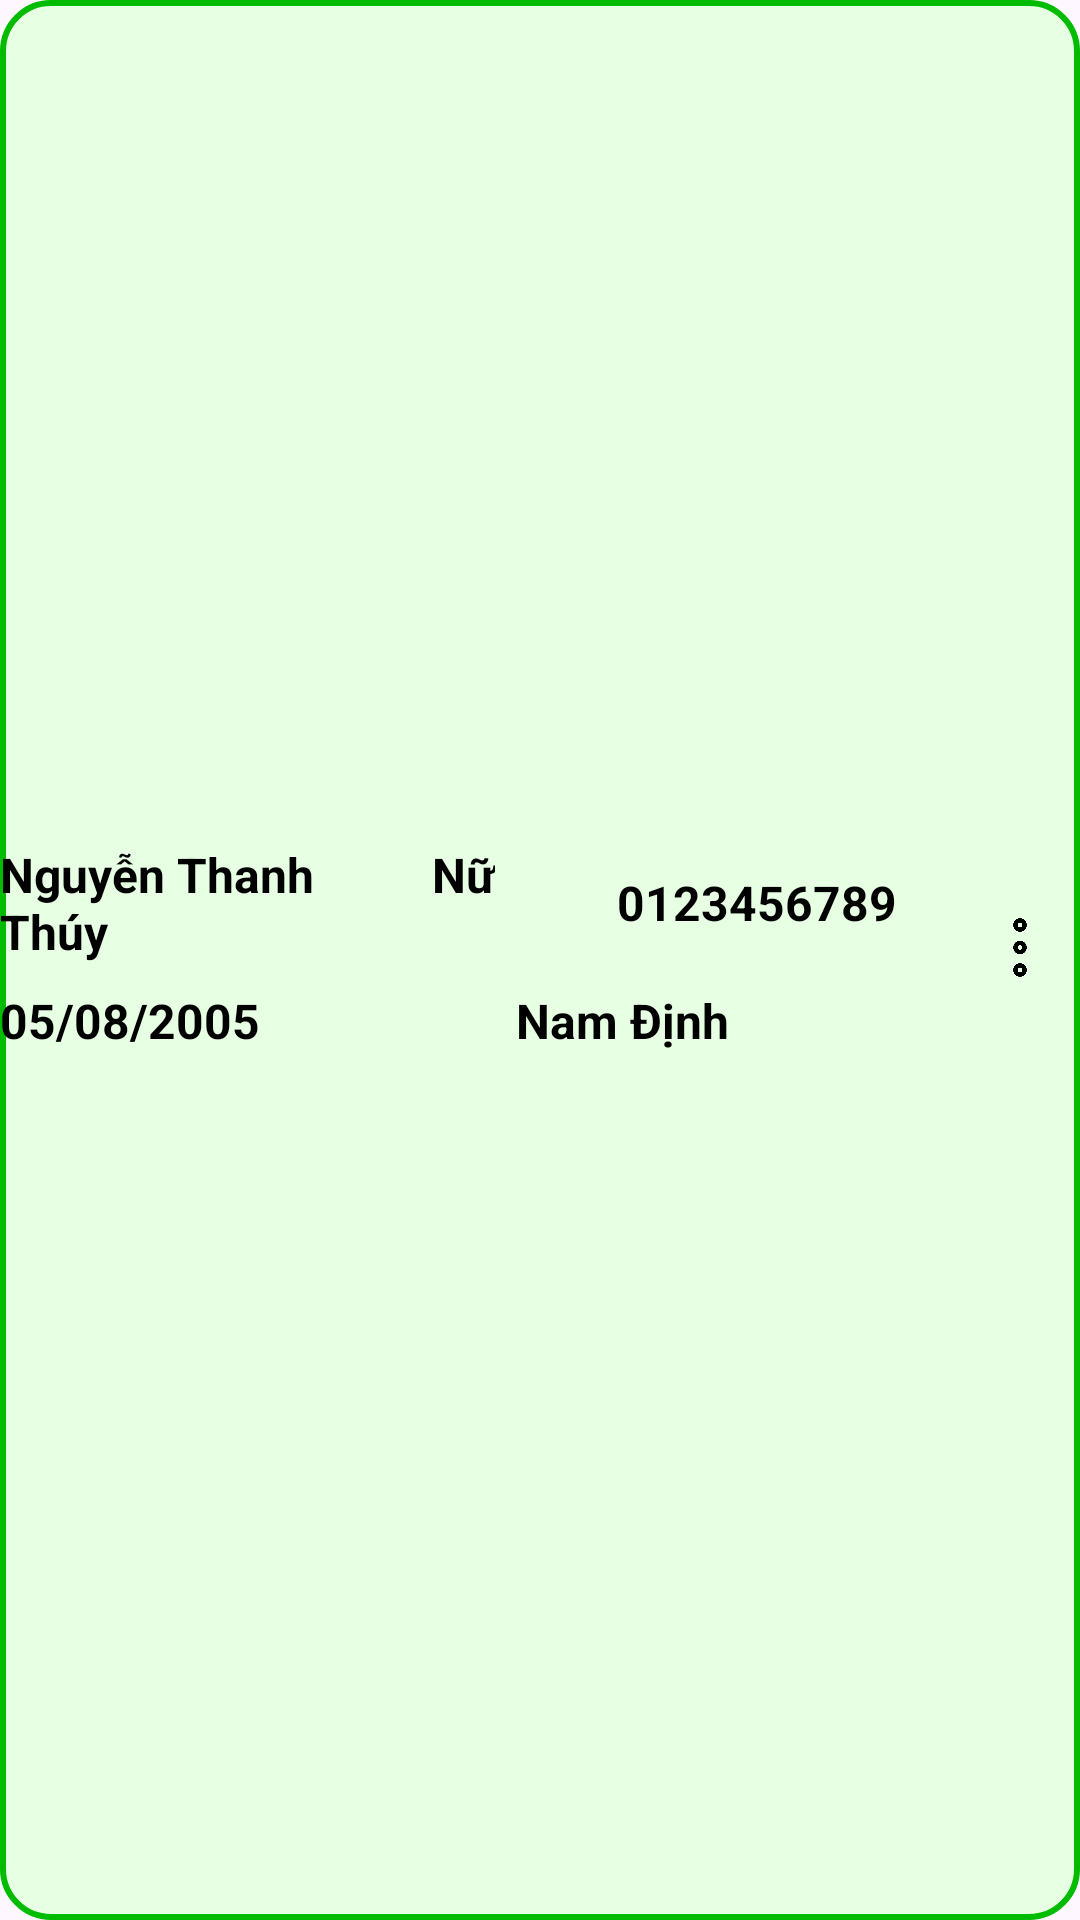

Here is an Android app screen rendered from its layout file. Give the layout XML and the strings, colors and styles it references.
<!-- AndroidManifest.xml: application theme Theme.LoginCustomer -->
<!-- res/layout/qlphongtro_item_person_inroom.xml -->
<?xml version="1.0" encoding="utf-8"?>
<LinearLayout xmlns:android="http://schemas.android.com/apk/res/android"
    android:layout_width="match_parent"
    android:layout_height="wrap_content"
    android:background="@drawable/bg_border_green_circle"
    android:paddingTop="4dp"
    android:paddingBottom="12dp"
    android:orientation="vertical"
    android:gravity="center">

    <LinearLayout
        android:layout_width="match_parent"
        android:layout_height="wrap_content"
        android:orientation="horizontal">
        <LinearLayout
            android:layout_width="0dp"
            android:layout_weight="1"
            android:layout_height="wrap_content"
            android:orientation="vertical">
            <LinearLayout
        android:layout_width="match_parent"
        android:layout_height="match_parent">
        <TextView
            android:id="@+id/txtName_itemPersonInRoom"
            android:layout_width="wrap_content"
            android:layout_weight="1"
            android:textSize="16sp"
            android:textStyle="bold"
            android:layout_height="wrap_content"
            android:text="Nguyễn Thanh Thúy"/>

        <TextView
            android:id="@+id/txtSex_itemPersonInRoom"
            android:layout_width="wrap_content"
            android:textSize="16sp"
            android:textStyle="bold"
            android:layout_height="wrap_content"
            android:layout_marginRight="12dp"
            android:text="Nữ"/>

                <TextView
                    android:id="@+id/txtsdt_itemPersonInRoom"
                    android:layout_width="152dp"
                    android:layout_height="match_parent"
                    android:layout_weight="1"
                    android:gravity="center"
                    android:text="0123456789"
                    android:textSize="16sp"
                    android:textStyle="bold" />

                </LinearLayout>

            <LinearLayout
        android:layout_width="match_parent"
        android:layout_height="match_parent"
        android:paddingTop="8dp">

        <TextView
            android:id="@+id/txtNgaySinh_itemPersonInRoom"
            android:layout_width="wrap_content"
            android:textSize="16sp"
            android:textStyle="bold"
            android:layout_height="wrap_content"
            android:gravity="center"
            android:text="05/08/2005"/>

        <TextView
            android:id="@+id/txtDiaChi_itemPersonInRoom"
            android:layout_width="wrap_content"
            android:layout_weight="1"
            android:textSize="16sp"
            android:textStyle="bold"
            android:layout_height="wrap_content"
            android:gravity="center"
            android:text="Nam Định"/>
            </LinearLayout>

        </LinearLayout>

        <ImageView
            android:id="@+id/iconMoreOption_itemPersonInRoom"
            android:layout_width="24dp"
            android:layout_height="match_parent"
            android:layout_marginRight="8dp"
            android:src="@drawable/img_threedot" />

    </LinearLayout>
</LinearLayout>
<!-- resources referenced by this layout -->
<resources>
  <!-- drawable bg_border_green_circle (drawable) -->
  <?xml version="1.0" encoding="utf-8"?>
  <shape xmlns:android="http://schemas.android.com/apk/res/android"
      android:shape="rectangle">
  
      <solid android:color="#E7FFE2" />
  
      <corners android:radius="16dp" />
  
      <stroke
          android:width="2dp"
          android:color="#01BC01" />
  </shape>
  <!-- drawable img_threedot: png bitmap (drawable, 5879 bytes) -->
  <style name="Theme.LoginCustomer" parent="Base.Theme.LoginCustomer" />
  <style name="Base.Theme.LoginCustomer" parent="Theme.Material3.DayNight.NoActionBar">
          
          
          <item name="android:textViewStyle">@style/MyTextViewStyle</item>
  
      </style>
  <style name="MyTextViewStyle">
          <item name="android:textColor">#000000</item> 
      </style>
</resources>
